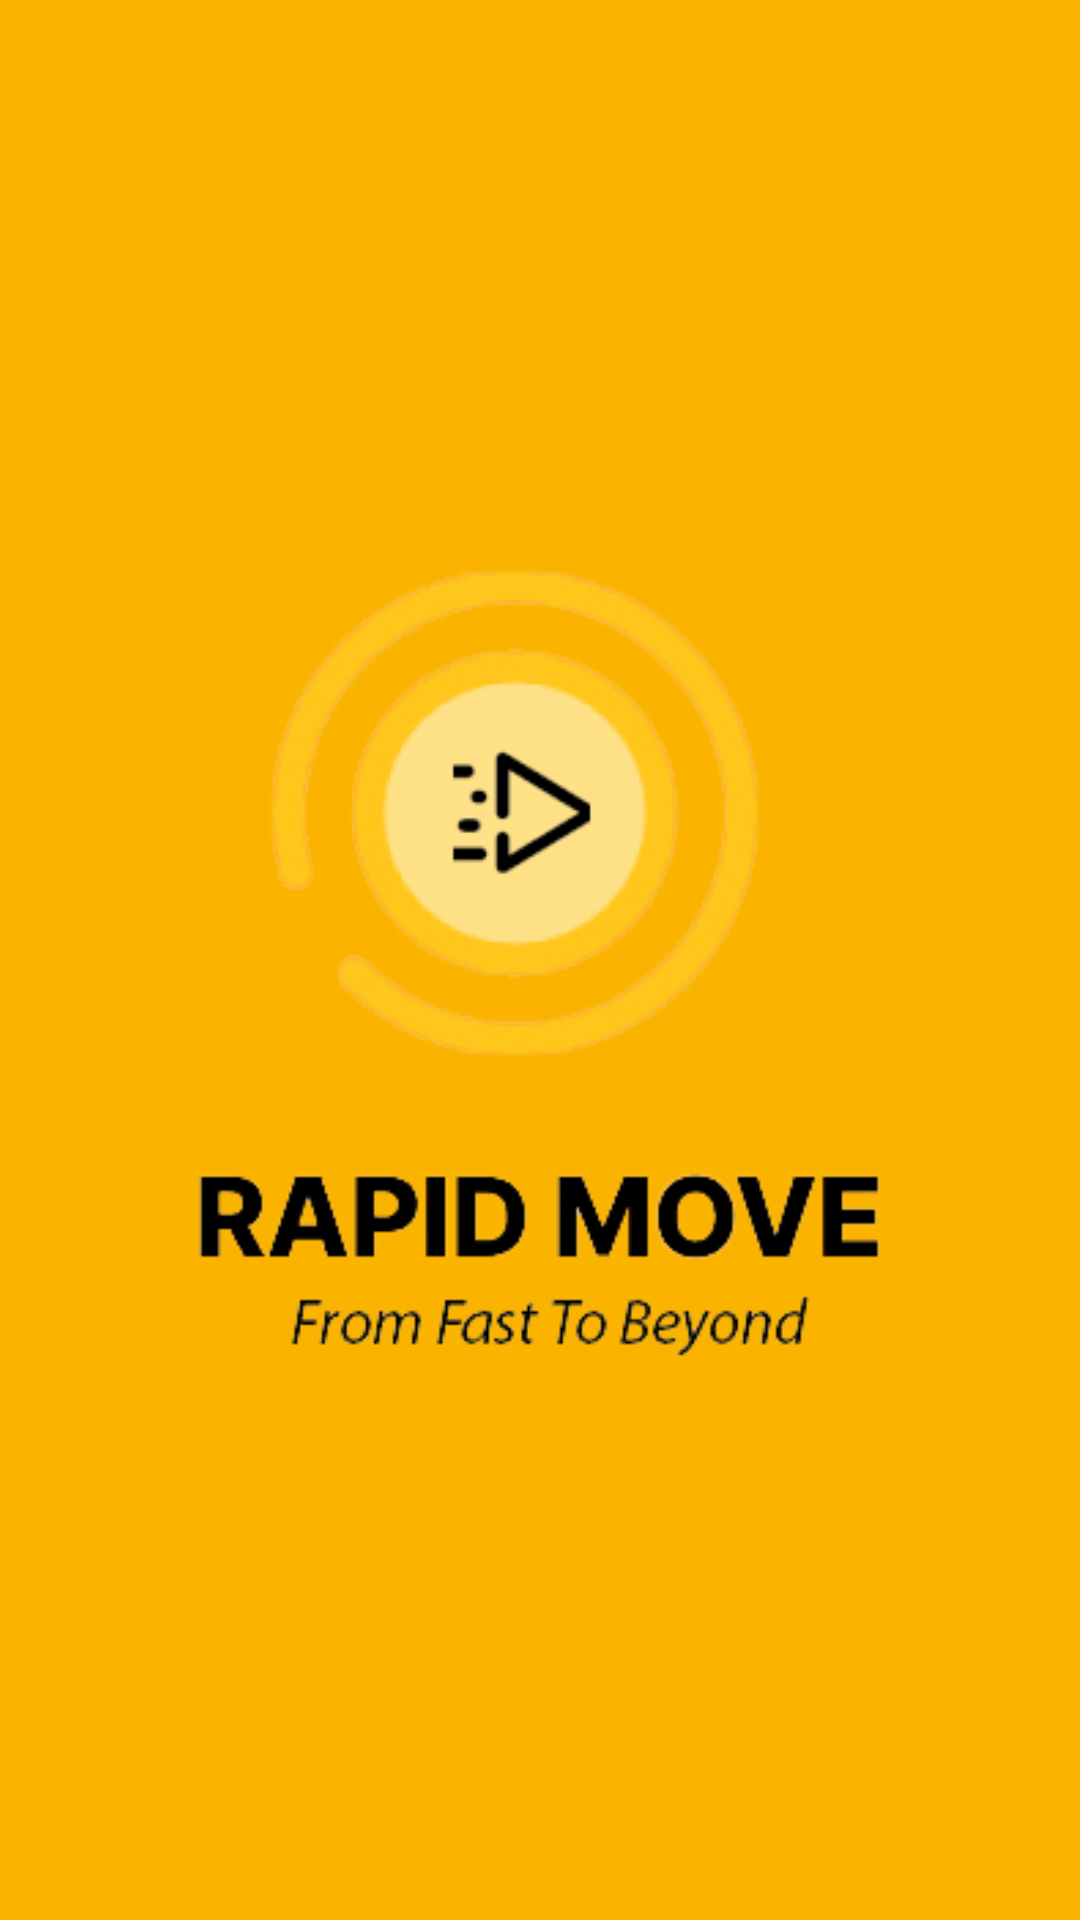

Write the Android layout XML for this screen, with the resource values it uses.
<!-- AndroidManifest.xml: application theme Theme.RapiDMove -->
<!-- res/layout/activity_splash_screen.xml -->
<?xml version="1.0" encoding="utf-8"?>
<RelativeLayout xmlns:android="http://schemas.android.com/apk/res/android"
    xmlns:app="http://schemas.android.com/apk/res-auto"
    xmlns:tools="http://schemas.android.com/tools"
    android:layout_width="match_parent"
    android:layout_height="match_parent"
    tools:context=".SplashScreen"
    android:background="@drawable/background_into">

    <ImageView
        android:layout_width="279dp"
        android:layout_height="317dp"
        android:layout_centerInParent="true"
        android:padding="15dp"
        android:src="@drawable/logo" />

</RelativeLayout>
<!-- resources referenced by this layout -->
<resources>
  <!-- drawable background_into (drawable) -->
  <?xml version="1.0" encoding="utf-8"?>
  <selector xmlns:android="http://schemas.android.com/apk/res/android">
      <item>
          <shape android:shape="rectangle">
              <solid android:color="#FAB400"/>
          </shape>
      </item>
  </selector>
  <!-- drawable logo: png bitmap (drawable, 52165 bytes) -->
  <style name="Theme.RapiDMove" parent="Theme.MaterialComponents.DayNight.DarkActionBar">
          
          <item name="colorPrimary">@color/purple_500</item>
          <item name="colorPrimaryVariant">@color/purple_700</item>
          <item name="colorOnPrimary">@color/white</item>
          
          <item name="colorSecondary">@color/teal_200</item>
          <item name="colorSecondaryVariant">@color/teal_700</item>
          <item name="colorOnSecondary">@color/black</item>
          
          <item name="android:statusBarColor" tools:targetApi="l">?attr/colorPrimaryVariant</item>
          
      </style>
  <color name="purple_500">#FAB400</color>
  <color name="purple_700">#FAB400</color>
  <color name="white">#FFFFFFFF</color>
  <color name="teal_200">#FF03DAC5</color>
  <color name="teal_700">#FF018786</color>
  <color name="black">#FF000000</color>
</resources>
